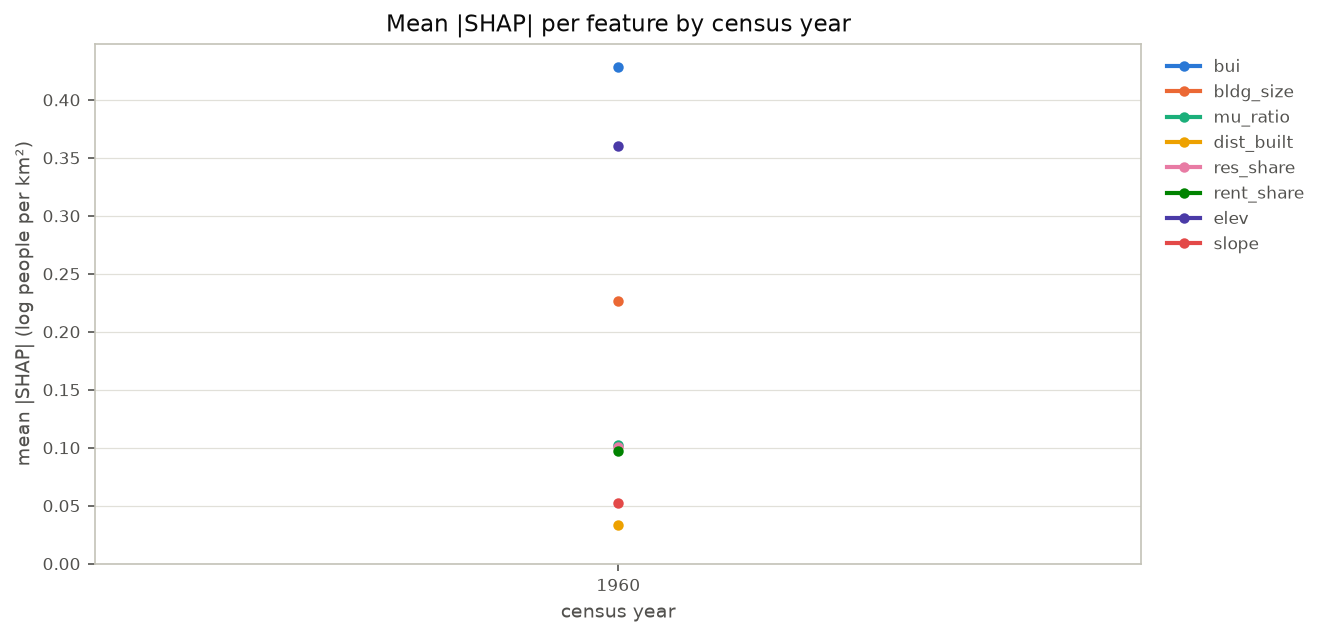

Values plotted in this chart, from the file beside it:
year, bui, bldg_size, mu_ratio, dist_built, res_share, rent_share, elev, slope
1960, 0.4285, 0.2268, 0.1025, 0.03313, 0.1005, 0.09687, 0.36, 0.05216
